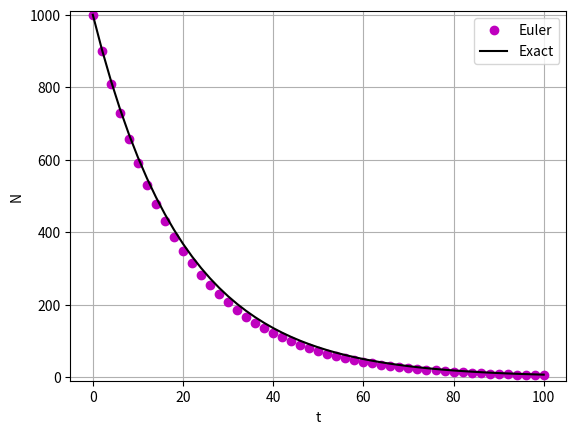
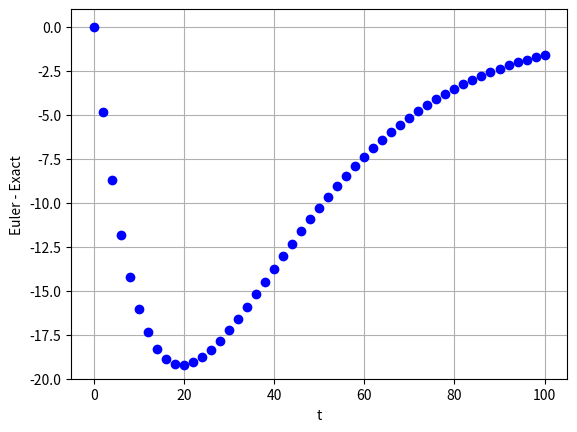

The matplotlib source for these figures, in order:
#!/usr/bin/python3
#==========================
# Efarmog;i methodo Euler
# se radienergi diaspasi
#===========================
import numpy as np
import math
import matplotlib.pyplot as plt

# set parameters
k = 0.05
N0 = 1000.
dt = 2.
tfinal = 100.

# initialize array of time t
t = np.arange(0.,tfinal+dt,dt)
npoints = len(t)

# initialize arrays for solution
N = np.zeros(npoints)
NExact = N0 * np.exp(-k*t) # compute exact solution for comparison

# Euler Solution
N[0] = N0
for i in range(npoints-1):
    N[i+1] = N[i] - k * N[i] * dt

# Plot results
plt.ion()
plt.figure(1)
plt.plot(t,N,'mo',label='Euler')
plt.plot(t,NExact,'k',label='Exact')
plt.xlabel('t')
plt.ylabel('N')
plt.legend()
plt.axis([-5,105,-10,1010])
plt.grid('on')
#====================
# The error
#====================
plt.figure(2)
plt.plot(t,N-NExact,'bo')
plt.xlabel('t')
plt.ylabel('Euler - Exact')
plt.axis([-5,105,-20,1])
plt.grid('on')
plt.show()
